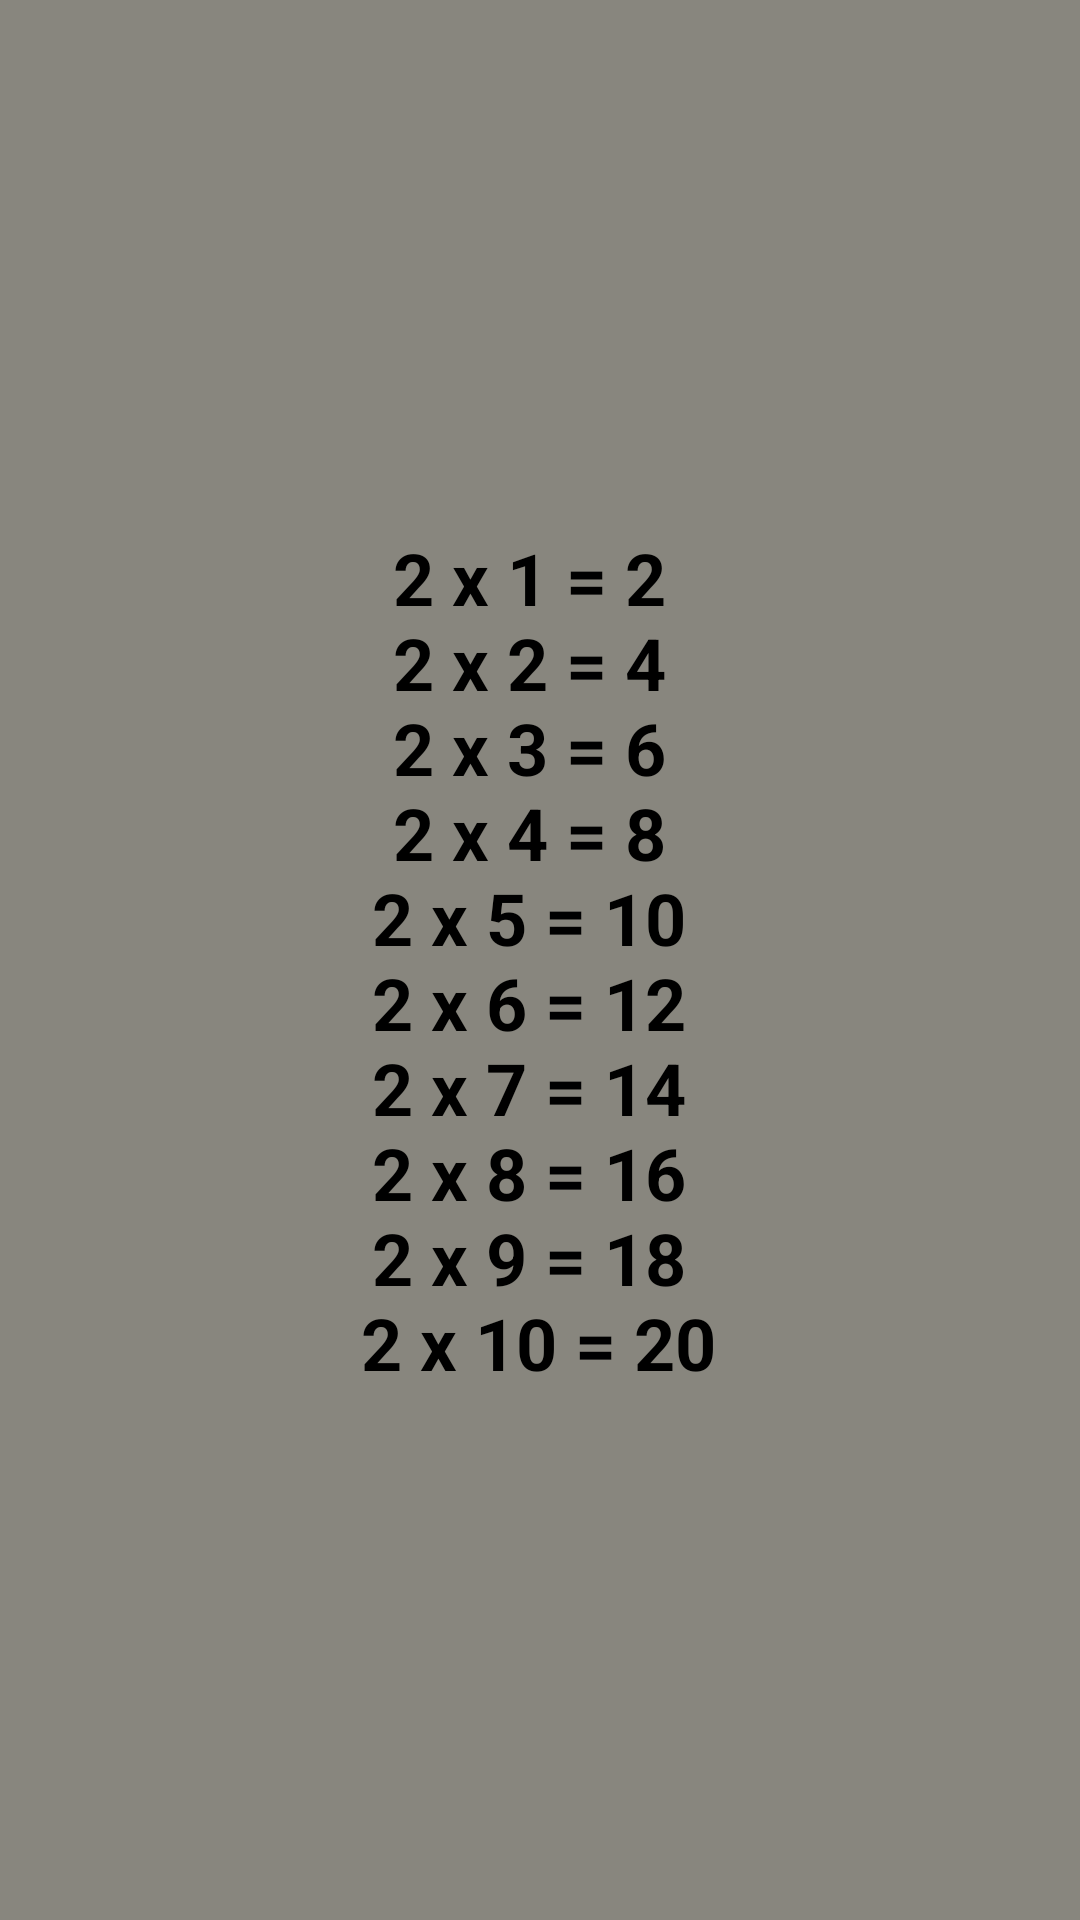

Layout XML and referenced resources for this Android screen:
<!-- AndroidManifest.xml: application theme Theme.GridOfMultiply -->
<!-- res/layout/fragment_second.xml -->
<?xml version="1.0" encoding="utf-8"?>
<androidx.constraintlayout.widget.ConstraintLayout xmlns:android="http://schemas.android.com/apk/res/android"
    xmlns:app="http://schemas.android.com/apk/res-auto"
    xmlns:tools="http://schemas.android.com/tools"
    android:layout_width="match_parent"
    android:layout_height="match_parent"
    android:background="#88867E"
    tools:context=".SecondFragment">

    
    <TextView
        android:layout_width="wrap_content"
        android:layout_height="wrap_content"
        android:text="@string/two"
        android:theme="@style/textViews"
        app:layout_constraintBottom_toBottomOf="parent"
        app:layout_constraintEnd_toEndOf="parent"
        app:layout_constraintHorizontal_bias="0.498"
        app:layout_constraintStart_toStartOf="parent"
        app:layout_constraintTop_toTopOf="parent" />

</androidx.constraintlayout.widget.ConstraintLayout>
<!-- resources referenced by this layout -->
<resources>
  <string name="two">
          2 x 1 = 2 \n2 x 2 = 4 \n2 x 3 = 6 \n2 x 4 = 8 \n2 x 5 = 10 \n2 x 6 = 12 \n2 x 7 = 14
          \n2 x 8 = 16 \n2 x 9 = 18 \n2 x 10 = 20
      </string>
  <style name="textViews">
          <item name="android:textStyle">bold</item>
          <item name="android:textSize">24sp</item>
          <item name="android:gravity">center</item>
          <item name="android:padding">8dp</item>
          <item name="android:textColor">@color/black</item>
      </style>
  <style name="Theme.GridOfMultiply" parent="Theme.MaterialComponents.DayNight.NoActionBar">
          
          <item name="colorPrimary">@color/purple_500</item>
          <item name="colorPrimaryVariant">#90CAF9</item>
          <item name="colorOnPrimary">@color/white</item>
          
          <item name="colorSecondary">@color/teal_200</item>
          <item name="colorSecondaryVariant">@color/teal_700</item>
          <item name="colorOnSecondary">@color/black</item>
          
          <item name="android:statusBarColor" tools:targetApi="l">?attr/colorPrimaryVariant</item>
          
      </style>
  <!-- not gathered from this repository: default colours our renderer supplied (Android Studio template values) -->
  <color name="purple_500">#FF6200EE</color>
  <color name="teal_200">#FF03DAC5</color>
  <color name="teal_700">#FF018786</color>
  <color name="black">#FF000000</color>
  <color name="white">#FFFFFFFF</color>
</resources>
